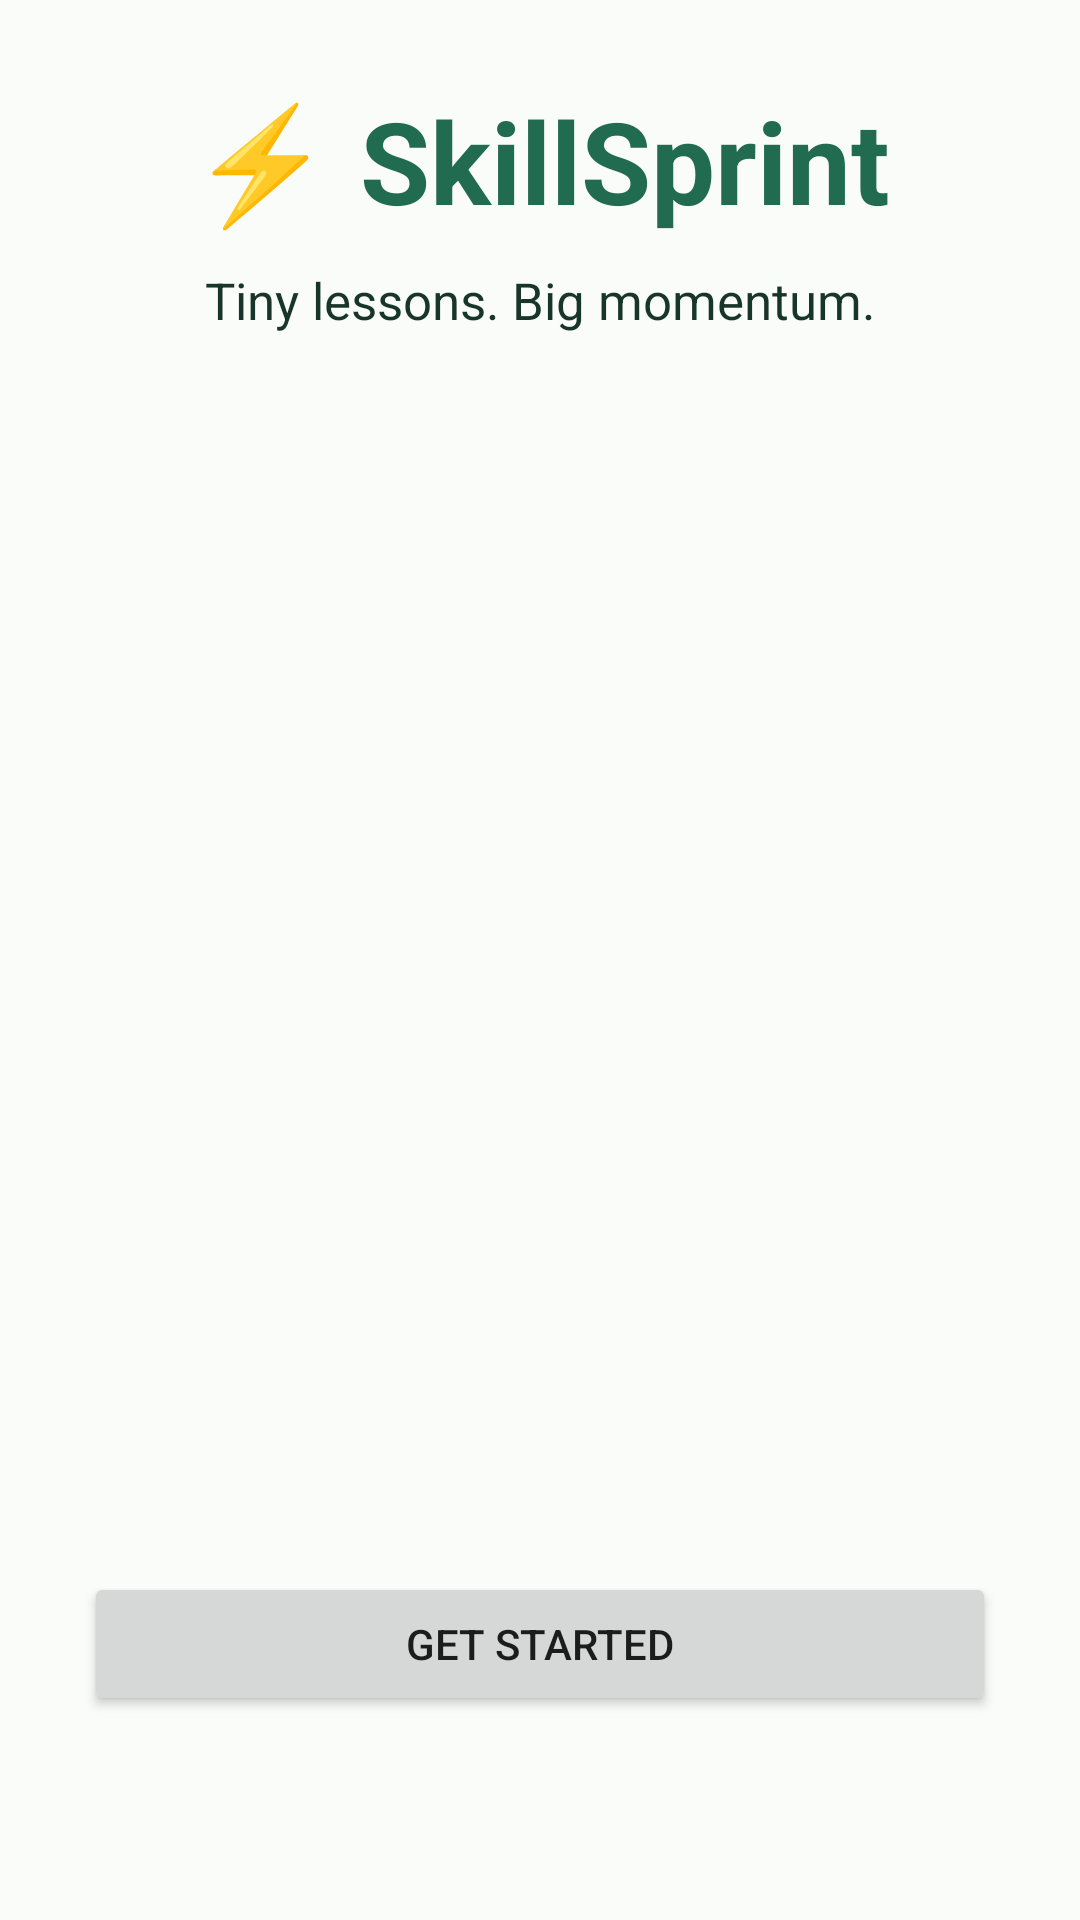

Write the Android layout XML for this screen, with the resource values it uses.
<!-- AndroidManifest.xml: application theme AppTheme -->
<!-- res/layout/activity_welcome.xml -->
<androidx.constraintlayout.widget.ConstraintLayout xmlns:android="http://schemas.android.com/apk/res/android" xmlns:app="http://schemas.android.com/apk/res-auto" android:layout_width="match_parent" android:layout_height="match_parent" android:background="@color/paper" android:padding="28dp">
<TextView android:id="@+id/brand" android:layout_width="wrap_content" android:layout_height="wrap_content" android:text="@string/welcome" android:textSize="38sp" android:textStyle="bold" android:textColor="@color/green" app:layout_constraintTop_toTopOf="parent" app:layout_constraintBottom_toTopOf="@id/tagline" app:layout_constraintStart_toStartOf="parent" app:layout_constraintEnd_toEndOf="parent" app:layout_constraintVertical_chainStyle="packed"/>
<TextView android:id="@+id/tagline" android:layout_width="wrap_content" android:layout_height="wrap_content" android:text="@string/tagline" android:textSize="17sp" android:textColor="@color/ink" android:layout_marginTop="10dp" app:layout_constraintTop_toBottomOf="@id/brand" app:layout_constraintStart_toStartOf="parent" app:layout_constraintEnd_toEndOf="parent"/>
<Button android:id="@+id/startBtn" android:layout_width="match_parent" android:layout_height="wrap_content" android:text="Get started" android:layout_marginBottom="40dp" app:layout_constraintBottom_toBottomOf="parent"/>
</androidx.constraintlayout.widget.ConstraintLayout>
<!-- resources referenced by this layout -->
<resources>
  <color name="green">#216B50</color>
  <color name="ink">#18352B</color>
  <color name="paper">#FAFCF9</color>
  <string name="tagline">Tiny lessons. Big momentum.</string>
  <string name="welcome">⚡ SkillSprint</string>
  <style name="AppTheme" parent="Theme.AppCompat.Light.NoActionBar">
          <item name="colorAccent">@color/green</item>
          <item name="android:windowLightStatusBar">true</item>
          <item name="android:statusBarColor">@color/paper</item>
          <item name="android:navigationBarColor">@color/paper</item>
          <item name="android:windowLightNavigationBar">true</item>
      </style>
</resources>
